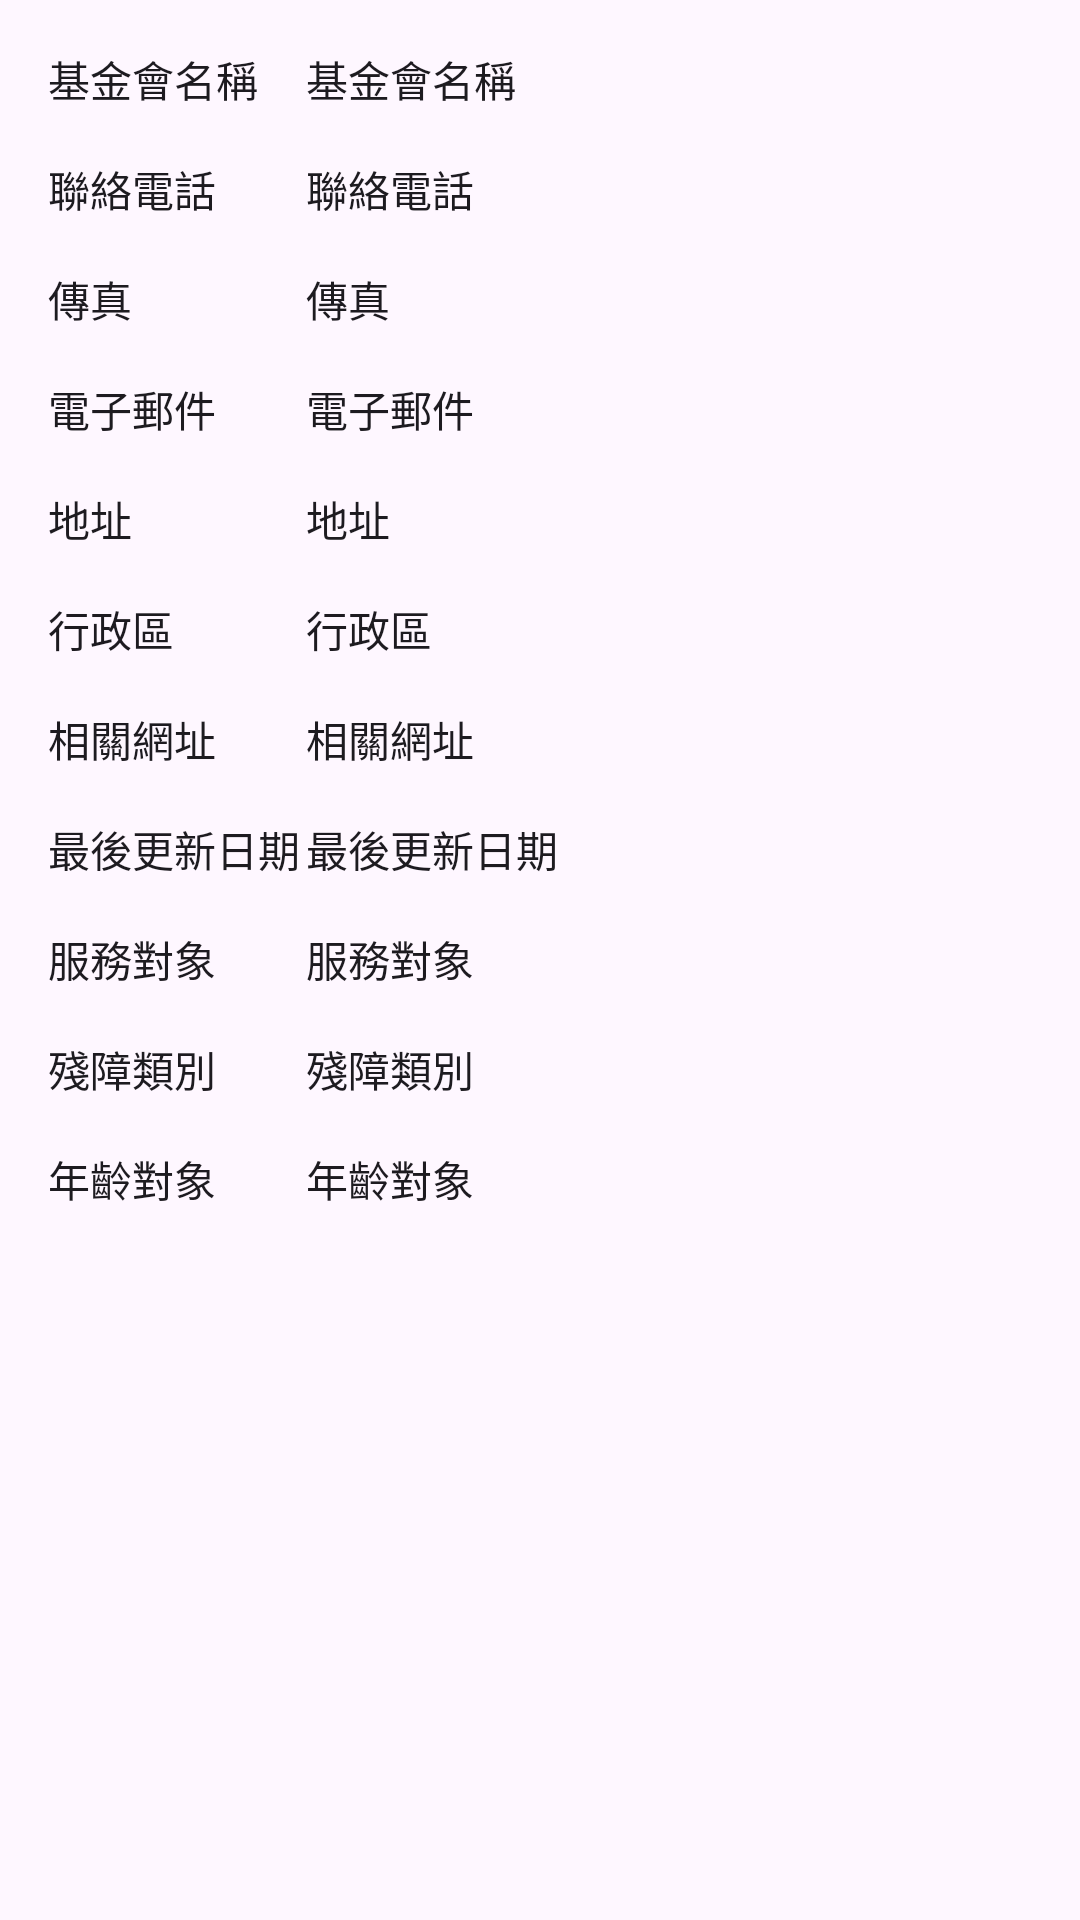

Android layout source for this screen:
<!-- AndroidManifest.xml: application theme Theme.Recycle_view_test -->
<!-- res/layout/item.xml -->
<?xml version="1.0" encoding="utf-8"?>
<androidx.constraintlayout.widget.ConstraintLayout xmlns:android="http://schemas.android.com/apk/res/android"
    xmlns:tools="http://schemas.android.com/tools"
    android:layout_width="match_parent"
    android:layout_height="410dp"
    android:layout_margin="10dp"
    xmlns:app="http://schemas.android.com/apk/res-auto"
    app:cardBackgroundColor="@android:color/darker_gray">

            <TextView
                android:id="@+id/textView_name"
                android:layout_width="wrap_content"
                android:layout_height="wrap_content"
                android:layout_marginStart="16dp"
                android:layout_marginTop="16dp"
                android:text="@string/txv_name"
                android:textAppearance="@style/TextAppearance.AppCompat.Body1"
                app:layout_constraintStart_toStartOf="parent"
                app:layout_constraintTop_toTopOf="parent" />

    <TextView
        android:id="@+id/dataname"
        android:layout_width="match_parent"
        android:layout_height="wrap_content"
        android:layout_marginStart="102dp"
        android:layout_marginTop="16dp"
        android:text="@string/txv_name"
        android:textAppearance="@style/TextAppearance.AppCompat.Body1"
        app:layout_constraintStart_toEndOf="@+id/textView_name"
        app:layout_constraintTop_toTopOf="parent" />
    <TextView
        android:id="@+id/textView_phone"
        android:layout_width="wrap_content"
        android:layout_height="wrap_content"
        android:layout_marginStart="16dp"
        android:layout_marginTop="16dp"
        android:text="@string/txv_phone"
        android:textAppearance="@style/TextAppearance.AppCompat.Body1"
        app:layout_constraintStart_toStartOf="parent"
        app:layout_constraintTop_toBottomOf="@+id/textView_name" />

    <TextView
        android:id="@+id/dataphone"
        android:layout_width="match_parent"
        android:layout_height="wrap_content"
        android:layout_marginStart="102dp"
        android:layout_marginTop="16dp"
        android:text="@string/txv_phone"
        android:textAppearance="@style/TextAppearance.AppCompat.Body1"
        app:layout_constraintStart_toEndOf="@+id/textView_phone"
        app:layout_constraintTop_toBottomOf="@+id/dataname" />

    <TextView
        android:id="@+id/textView_fax"
        android:layout_width="wrap_content"
        android:layout_height="wrap_content"
        android:layout_marginTop="16dp"
        android:text="@string/txv_fax"
        android:textAppearance="@style/TextAppearance.AppCompat.Body1"
        app:layout_constraintStart_toStartOf="@+id/textView_phone"
        app:layout_constraintTop_toBottomOf="@+id/textView_phone" />

    <TextView
        android:id="@+id/datafax"
        android:layout_width="match_parent"
        android:layout_height="wrap_content"
        android:layout_marginStart="102dp"
        android:layout_marginTop="16dp"
        android:text="@string/txv_fax"
        android:textAppearance="@style/TextAppearance.AppCompat.Body1"
        app:layout_constraintStart_toEndOf="@+id/textView_fax"
        app:layout_constraintTop_toBottomOf="@+id/dataphone" />

    <TextView
        android:id="@+id/textView_mail"
        android:layout_width="wrap_content"
        android:layout_height="wrap_content"
        android:layout_marginTop="16dp"
        android:text="@string/txv_mail"
        android:textAppearance="@style/TextAppearance.AppCompat.Body1"
        app:layout_constraintStart_toStartOf="@+id/textView_fax"
        app:layout_constraintTop_toBottomOf="@+id/textView_fax" />

    <TextView
        android:id="@+id/datamail"
        android:layout_width="match_parent"
        android:layout_height="wrap_content"
        android:layout_marginStart="102dp"
        android:layout_marginTop="16dp"
        android:text="@string/txv_mail"
        android:textAppearance="@style/TextAppearance.AppCompat.Body1"
        app:layout_constraintStart_toEndOf="@+id/textView_mail"
        app:layout_constraintTop_toBottomOf="@+id/datafax" />
    <TextView
        android:id="@+id/textView_address"
        android:layout_width="wrap_content"
        android:layout_height="wrap_content"
        android:layout_marginTop="16dp"
        android:text="@string/txv_address"
        android:textAppearance="@style/TextAppearance.AppCompat.Body1"
        app:layout_constraintStart_toStartOf="@+id/textView_mail"
        app:layout_constraintTop_toBottomOf="@+id/textView_mail" />

    <TextView
        android:id="@+id/dataddress"
        android:layout_width="match_parent"
        android:layout_height="wrap_content"
        android:layout_marginStart="102dp"
        android:layout_marginTop="16dp"
        android:text="@string/txv_address"
        android:textAppearance="@style/TextAppearance.AppCompat.Body1"
        app:layout_constraintStart_toEndOf="@+id/textView_address"
        app:layout_constraintTop_toBottomOf="@+id/datamail" />
    <TextView
        android:id="@+id/textView_area"
        android:layout_width="wrap_content"
        android:layout_height="wrap_content"
        android:layout_marginTop="16dp"
        android:text="@string/txv_area"
        android:textAppearance="@style/TextAppearance.AppCompat.Body1"
        app:layout_constraintStart_toStartOf="@+id/textView_address"
        app:layout_constraintTop_toBottomOf="@+id/textView_address" />

    <TextView
        android:id="@+id/datarea"
        android:layout_width="match_parent"
        android:layout_height="wrap_content"
        android:layout_marginStart="102dp"
        android:layout_marginTop="16dp"
        android:text="@string/txv_area"
        android:textAppearance="@style/TextAppearance.AppCompat.Body1"
        app:layout_constraintStart_toEndOf="@+id/textView_area"
        app:layout_constraintTop_toBottomOf="@+id/dataddress" />
    <TextView
        android:id="@+id/textView_link"
        android:layout_width="wrap_content"
        android:layout_height="wrap_content"
        android:layout_marginTop="16dp"
        android:text="@string/txv_link"
        android:textAppearance="@style/TextAppearance.AppCompat.Body1"
        app:layout_constraintStart_toStartOf="@+id/textView_area"
        app:layout_constraintTop_toBottomOf="@+id/textView_area" />

    <TextView
        android:id="@+id/datalink"
        android:layout_width="match_parent"
        android:layout_height="wrap_content"
        android:layout_marginStart="102dp"
        android:layout_marginTop="16dp"
        android:text="@string/txv_link"
        android:textAppearance="@style/TextAppearance.AppCompat.Body1"
        app:layout_constraintStart_toEndOf="@+id/textView_link"
        app:layout_constraintTop_toBottomOf="@+id/datarea" />
    <TextView
        android:id="@+id/textView_updated"
        android:layout_width="wrap_content"
        android:layout_height="wrap_content"
        android:layout_marginTop="16dp"
        android:text="@string/txv_updated"
        android:textAppearance="@style/TextAppearance.AppCompat.Body1"
        app:layout_constraintStart_toStartOf="@+id/textView_link"
        app:layout_constraintTop_toBottomOf="@+id/textView_link" />

    <TextView
        android:id="@+id/dataupdated"
        android:layout_width="match_parent"
        android:layout_height="wrap_content"
        android:layout_marginStart="102dp"
        android:layout_marginTop="16dp"
        android:text="@string/txv_updated"
        android:textAppearance="@style/TextAppearance.AppCompat.Body1"
        app:layout_constraintStart_toEndOf="@+id/textView_updated"
        app:layout_constraintTop_toBottomOf="@+id/datalink" />
    <TextView
        android:id="@+id/textView_ob"
        android:layout_width="wrap_content"
        android:layout_height="wrap_content"
        android:layout_marginTop="16dp"
        android:text="@string/txv_ob"
        android:textAppearance="@style/TextAppearance.AppCompat.Body1"
        app:layout_constraintStart_toStartOf="@+id/textView_updated"
        app:layout_constraintTop_toBottomOf="@+id/textView_updated" />

    <TextView
        android:id="@+id/dataob"
        android:layout_width="match_parent"
        android:layout_height="wrap_content"
        android:layout_marginStart="102dp"
        android:layout_marginTop="16dp"
        android:text="@string/txv_ob"
        android:textAppearance="@style/TextAppearance.AppCompat.Body1"
        app:layout_constraintStart_toEndOf="@+id/textView_ob"
        app:layout_constraintTop_toBottomOf="@+id/dataupdated" />
    <TextView
        android:id="@+id/textView_category"
        android:layout_width="wrap_content"
        android:layout_height="wrap_content"
        android:layout_marginTop="16dp"
        android:text="@string/txv_category"
        android:textAppearance="@style/TextAppearance.AppCompat.Body1"
        app:layout_constraintStart_toStartOf="@+id/textView_ob"
        app:layout_constraintTop_toBottomOf="@+id/textView_ob" />

    <TextView
        android:id="@+id/datacategory"
        android:layout_width="match_parent"
        android:layout_height="wrap_content"
        android:layout_marginStart="102dp"
        android:layout_marginTop="16dp"
        android:text="@string/txv_category"
        android:textAppearance="@style/TextAppearance.AppCompat.Body1"
        app:layout_constraintStart_toEndOf="@+id/textView_category"
        app:layout_constraintTop_toBottomOf="@+id/dataob" />
    <TextView
        android:id="@+id/textView_age"
        android:layout_width="wrap_content"
        android:layout_height="wrap_content"
        android:layout_marginTop="16dp"
        android:text="@string/txv_age"
        android:textAppearance="@style/TextAppearance.AppCompat.Body1"
        app:layout_constraintStart_toStartOf="@+id/textView_category"
        app:layout_constraintTop_toBottomOf="@+id/textView_category" />

    <TextView
        android:id="@+id/datage"
        android:layout_width="match_parent"
        android:layout_height="wrap_content"
        android:layout_marginStart="102dp"
        android:layout_marginTop="16dp"
        android:text="@string/txv_age"
        android:textAppearance="@style/TextAppearance.AppCompat.Body1"
        app:layout_constraintStart_toEndOf="@+id/textView_age"
        app:layout_constraintTop_toBottomOf="@+id/datacategory" />


</androidx.constraintlayout.widget.ConstraintLayout>
<!-- resources referenced by this layout -->
<resources>
  <string name="txv_address">地址</string>
  <string name="txv_age">年齡對象</string>
  <string name="txv_area">行政區</string>
  <string name="txv_category">殘障類別</string>
  <string name="txv_fax">傳真</string>
  <string name="txv_link">相關網址</string>
  <string name="txv_mail">電子郵件</string>
  <string name="txv_name">基金會名稱</string>
  <string name="txv_ob">服務對象</string>
  <string name="txv_phone">聯絡電話</string>
  <string name="txv_updated">最後更新日期</string>
  <style name="Theme.Recycle_view_test" parent="Base.Theme.Recycle_view_test" />
  <style name="Base.Theme.Recycle_view_test" parent="Theme.Material3.DayNight.NoActionBar">
          
          
      </style>
</resources>
